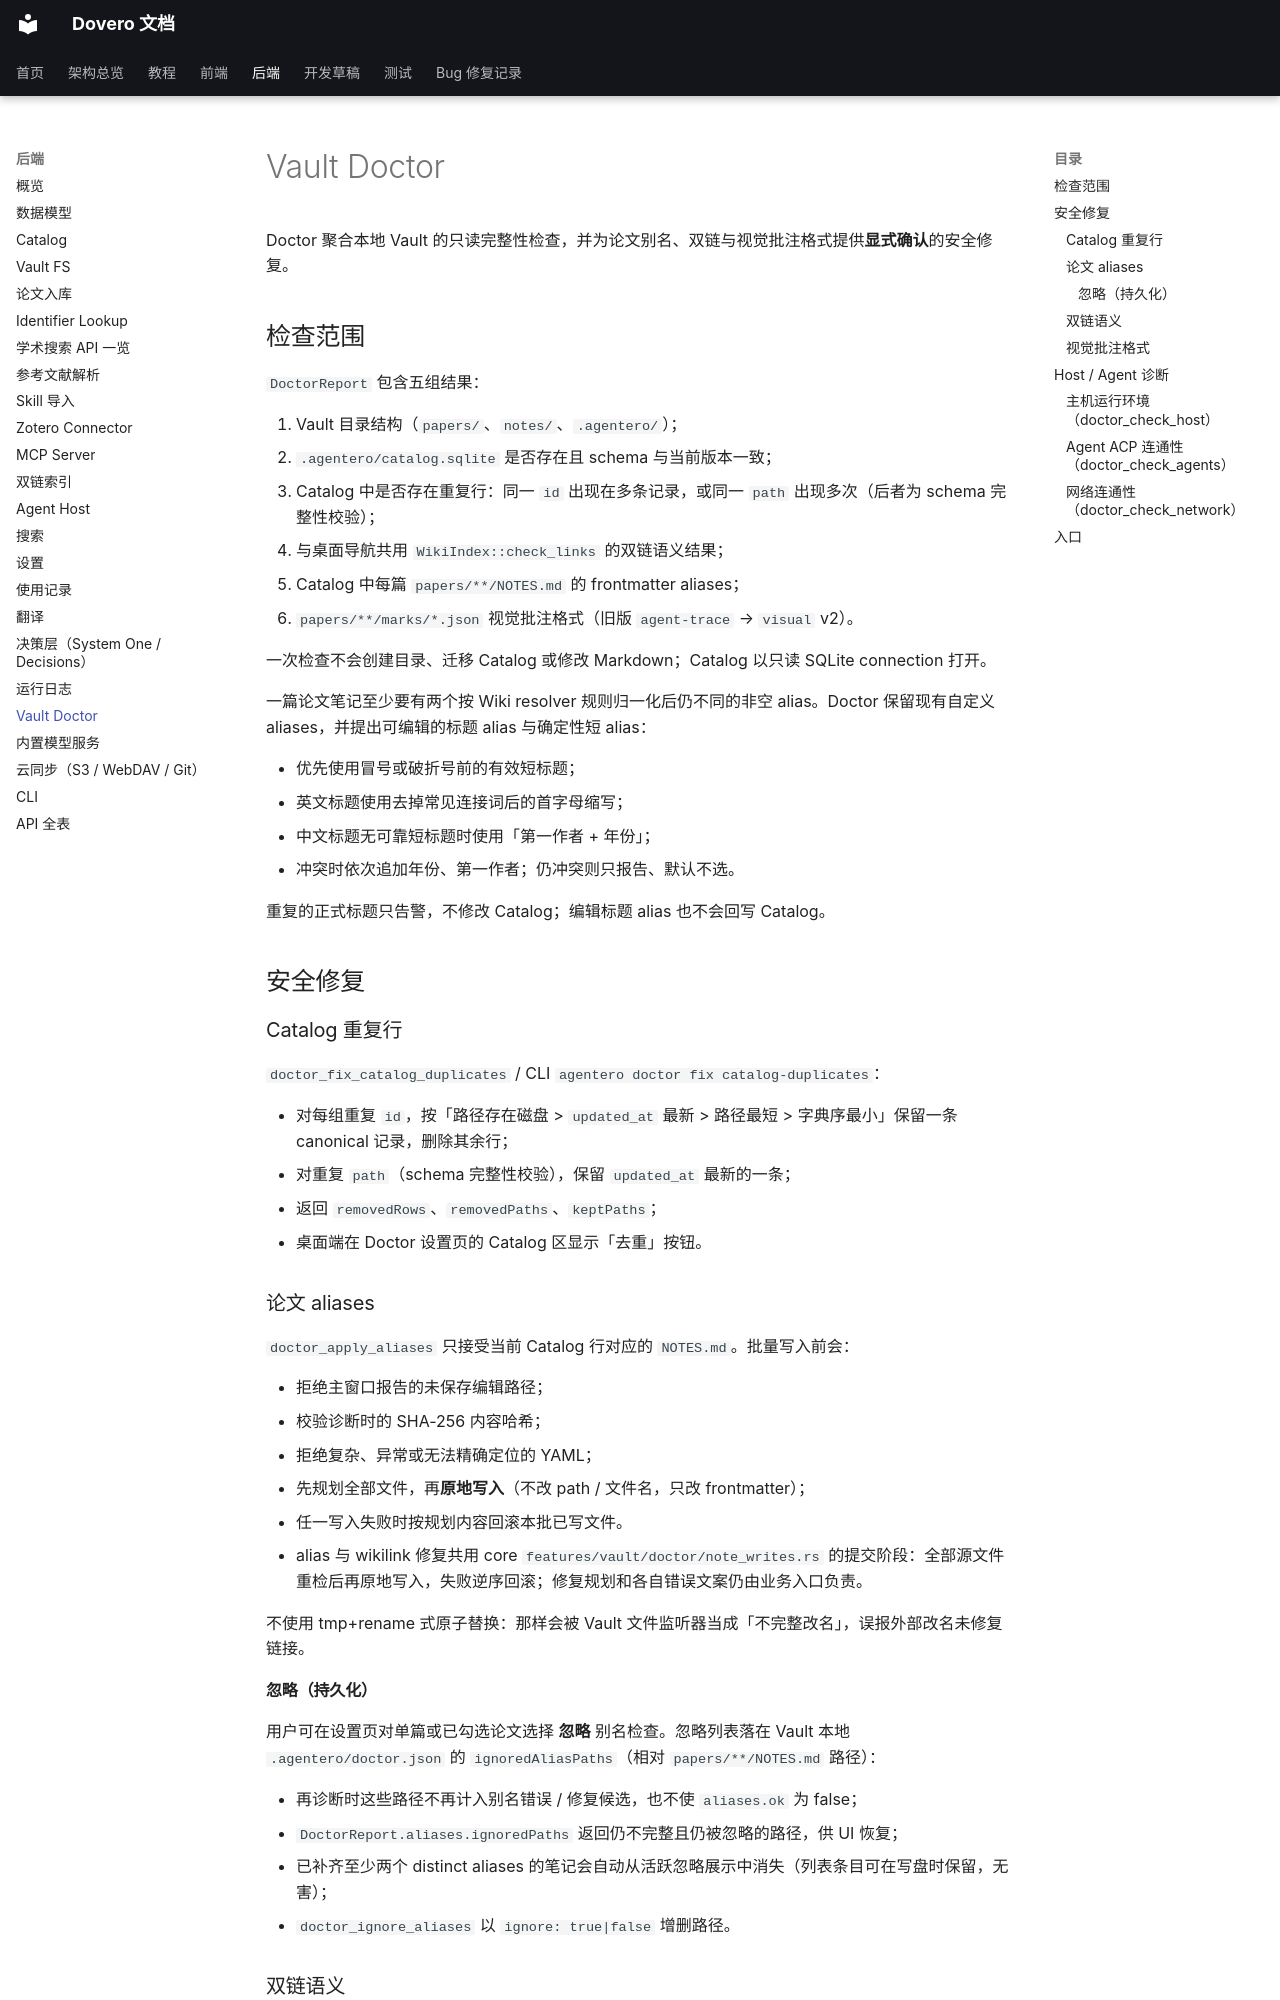

repository: nonsense-j/Agentero · page: backend/doctor/index.html · generator: mkdocs

# Vault Doctor

Doctor 聚合本地 Vault 的只读完整性检查，并为论文别名、双链与视觉批注格式提供**显式确认**的安全修复。

## 检查范围

`DoctorReport` 包含五组结果：

1. Vault 目录结构（`papers/`、`notes/`、`.agentero/`）；
2. `.agentero/catalog.sqlite` 是否存在且 schema 与当前版本一致；
3. Catalog 中是否存在重复行：同一 `id` 出现在多条记录，或同一 `path` 出现多次（后者为 schema 完整性校验）；
4. 与桌面导航共用 `WikiIndex::check_links` 的双链语义结果；
5. Catalog 中每篇 `papers/**/NOTES.md` 的 frontmatter aliases；
6. `papers/**/marks/*.json` 视觉批注格式（旧版 `agent-trace` → `visual` v2）。

一次检查不会创建目录、迁移 Catalog 或修改 Markdown；Catalog 以只读 SQLite connection 打开。

一篇论文笔记至少要有两个按 Wiki resolver 规则归一化后仍不同的非空 alias。Doctor 保留现有自定义 aliases，并提出可编辑的标题 alias 与确定性短 alias：

- 优先使用冒号或破折号前的有效短标题；
- 英文标题使用去掉常见连接词后的首字母缩写；
- 中文标题无可靠短标题时使用「第一作者 + 年份」；
- 冲突时依次追加年份、第一作者；仍冲突则只报告、默认不选。

重复的正式标题只告警，不修改 Catalog；编辑标题 alias 也不会回写 Catalog。

## 安全修复

### Catalog 重复行

`doctor_fix_catalog_duplicates` / CLI `agentero doctor fix catalog-duplicates`：

- 对每组重复 `id`，按「路径存在磁盘 > `updated_at` 最新 > 路径最短 > 字典序最小」保留一条 canonical 记录，删除其余行；
- 对重复 `path`（schema 完整性校验），保留 `updated_at` 最新的一条；
- 返回 `removedRows`、`removedPaths`、`keptPaths`；
- 桌面端在 Doctor 设置页的 Catalog 区显示「去重」按钮。

### 论文 aliases

`doctor_apply_aliases` 只接受当前 Catalog 行对应的 `NOTES.md`。批量写入前会：

- 拒绝主窗口报告的未保存编辑路径；
- 校验诊断时的 SHA-256 内容哈希；
- 拒绝复杂、异常或无法精确定位的 YAML；
- 先规划全部文件，再**原地写入**（不改 path / 文件名，只改 frontmatter）；
- 任一写入失败时按规划内容回滚本批已写文件。
- alias 与 wikilink 修复共用 core `features/vault/doctor/note_writes.rs` 的提交阶段：全部源文件重检后再原地写入，失败逆序回滚；修复规划和各自错误文案仍由业务入口负责。

不使用 tmp+rename 式原子替换：那样会被 Vault 文件监听器当成「不完整改名」，误报外部改名未修复链接。

#### 忽略（持久化）

用户可在设置页对单篇或已勾选论文选择 **忽略** 别名检查。忽略列表落在 Vault 本地 `.agentero/doctor.json` 的 `ignoredAliasPaths`（相对 `papers/**/NOTES.md` 路径）：

- 再诊断时这些路径不再计入别名错误 / 修复候选，也不使 `aliases.ok` 为 false；
- `DoctorReport.aliases.ignoredPaths` 返回仍不完整且仍被忽略的路径，供 UI 恢复；
- 已补齐至少两个 distinct aliases 的笔记会自动从活跃忽略展示中消失（列表条目可在写盘时保留，无害）；
- `doctor_ignore_aliases` 以 `ignore: true|false` 增删路径。

### 双链语义

1. **探测** `doctor_plan_wikilinks`  
   - 对 unresolved 边做唯一高置信匹配（path / stem / alias 近邻、heading/block 近邻）→ `layer=deterministic`（默认勾选）  
   - 目标替换保持媒体类型：图片只匹配图片（png/jpg/jpeg/gif/webp/bmp/svg/avif/ico），PDF 只匹配 PDF，Markdown 只匹配 Markdown；同 stem 的图片优先保留原扩展名，只有 PDF 时不会把图片链接改成 PDF，而是留在 `manual` 候选项  
   - 无法唯一匹配时仍输出可编辑候选项 → `layer=manual`（默认不勾选，绿色区可手改）  
   - 每条 suggestion 含 `rangeStart/End`、`expected`、`expectedHash`、`linePrefix` / `lineSuffix`（整行上下文）  
2. **UI 列表**：git 风格整行展示，核心变更居中高亮，按容器宽度窗口化前后文  
3. **Agent 协作（不自动跑）**：探测后展示可复制提示词（随 UI 语言 en/zh）；「在 Agent 中打开」关闭设置窗、打开主窗 Agent 并预填 composer；Agent 应先给计划、等用户确认再改文件  
4. **修复** `doctor_apply_wikilinks`：用户勾选后原地写入选中 range；脏路径 / 哈希 / 重叠 range 预检，失败回滚  

设置页流程：探测 → 建议列表（全选 / 修复）→ 下方 Agent 提示词（复制或打开 Agent）。
